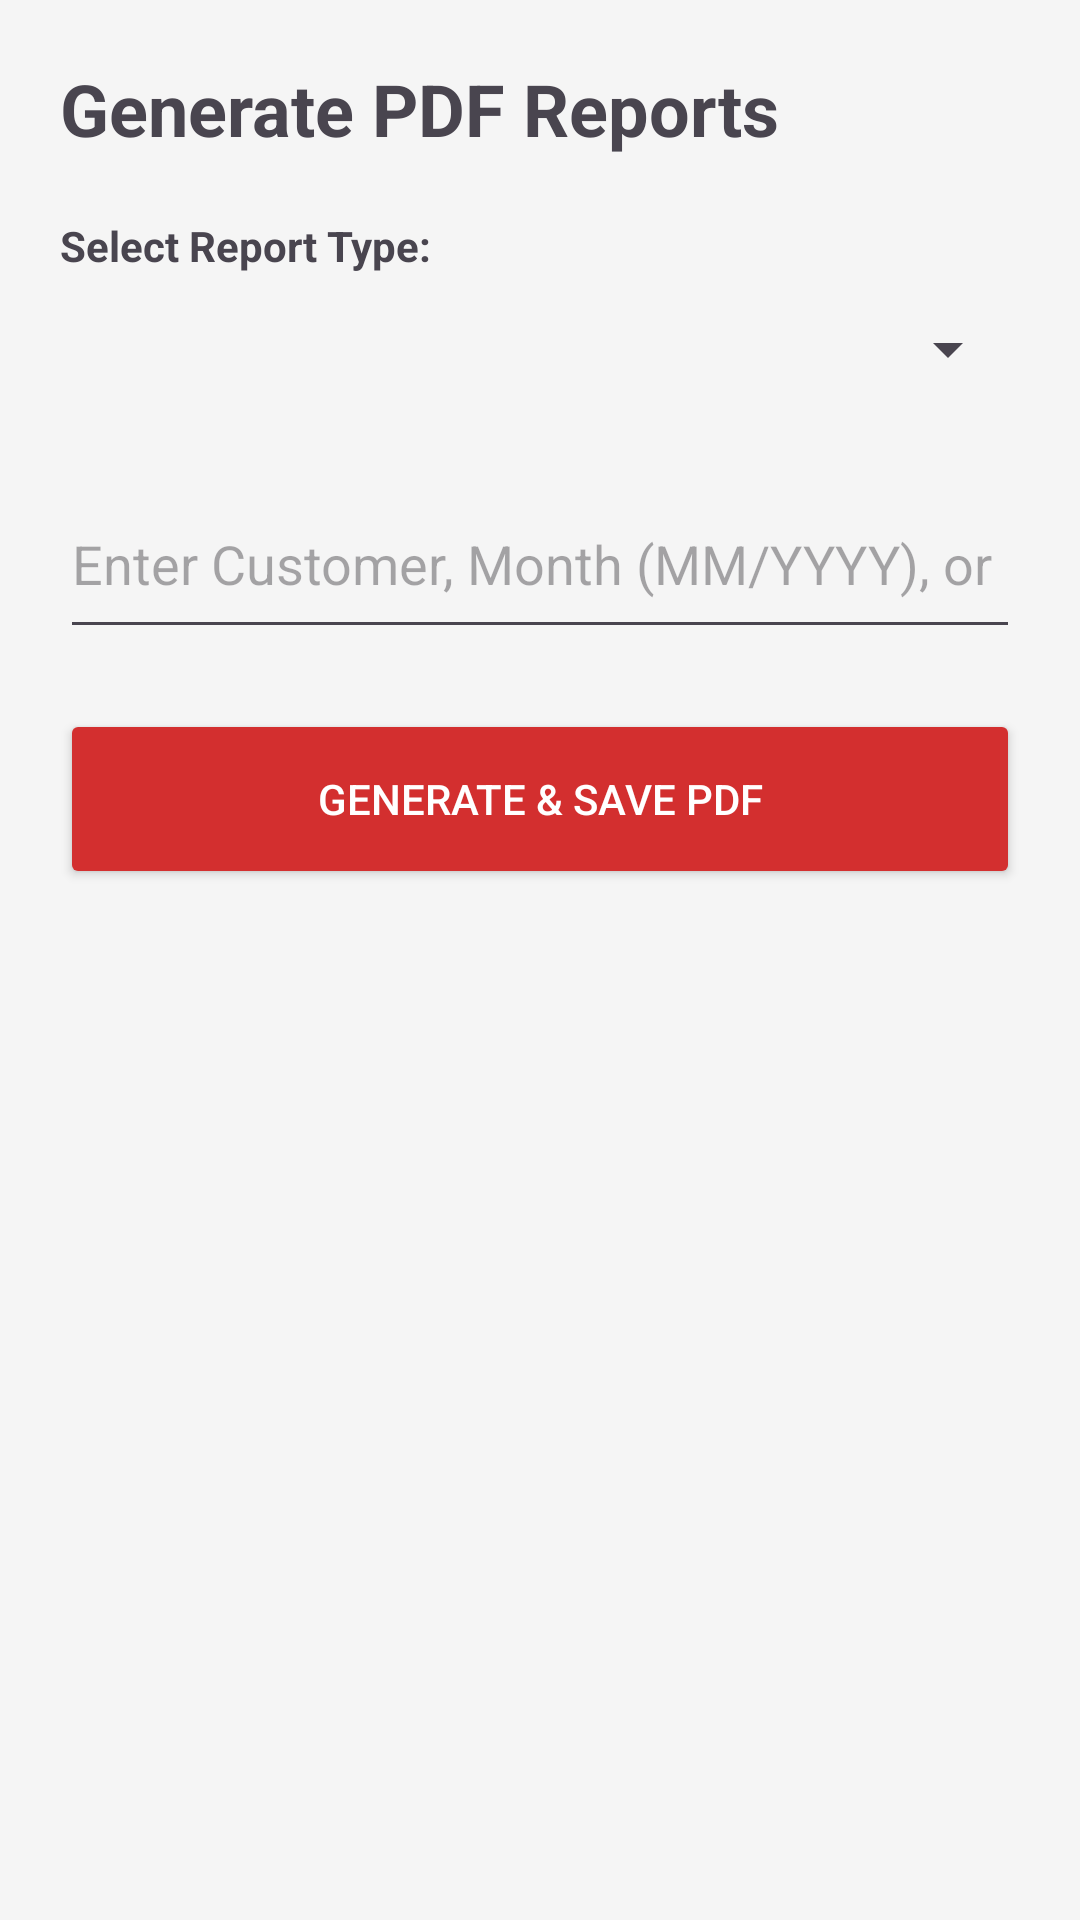

The Android layout XML behind this screen, and the referenced resources:
<!-- AndroidManifest.xml: application theme Theme.BusinessPRO -->
<!-- res/layout/activity_generate_pdf.xml -->
<?xml version="1.0" encoding="utf-8"?>
<LinearLayout xmlns:android="http://schemas.android.com/apk/res/android"
    android:layout_width="match_parent"
    android:layout_height="match_parent"
    android:orientation="vertical"
    android:padding="20dp"
    android:background="#F5F5F5">

    <TextView android:layout_width="match_parent" android:layout_height="wrap_content" android:text="Generate PDF Reports" android:textSize="24sp" android:textStyle="bold" android:layout_marginBottom="20dp"/>

    <TextView android:layout_width="wrap_content" android:layout_height="wrap_content" android:text="Select Report Type:" android:textStyle="bold"/>
    <Spinner android:id="@+id/spinnerPdfType" android:layout_width="match_parent" android:layout_height="50dp" android:layout_marginBottom="15dp"/>

    <EditText android:id="@+id/etPdfSearchQuery" android:layout_width="match_parent" android:layout_height="60dp" android:hint="Enter Customer, Month (MM/YYYY), or Item" android:inputType="text" android:singleLine="true" android:imeOptions="actionDone" android:layout_marginBottom="20dp"/>

    <Button android:id="@+id/btnCreatePdf" android:layout_width="match_parent" android:layout_height="60dp" android:text="Generate &amp; Save PDF" android:backgroundTint="#D32F2F" android:textColor="#FFFFFF"/>

</LinearLayout>
<!-- resources referenced by this layout -->
<resources>
  <style name="Theme.BusinessPRO" parent="Base.Theme.BusinessPRO" />
  <style name="Base.Theme.BusinessPRO" parent="Theme.Material3.DayNight.NoActionBar">
          <item name="colorPrimary">@color/primary</item>
          <item name="colorOnPrimary">@color/on_primary</item>
          <item name="android:navigationBarColor">@color/background</item>
          <item name="android:statusBarColor">@color/background</item>
          <item name="android:windowLightStatusBar">true</item>
          <item name="android:windowBackground">@color/background</item>
      </style>
  <color name="primary">#1E3A8A</color>
  <color name="on_primary">#FFFFFF</color>
  <color name="background">#F8F9FA</color>
</resources>
